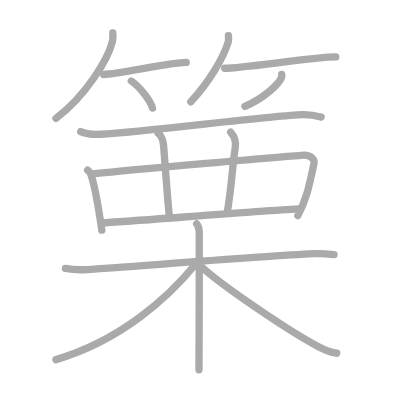
t = 0.00 s
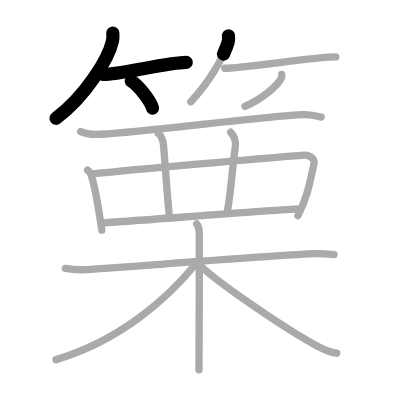
t = 3.25 s
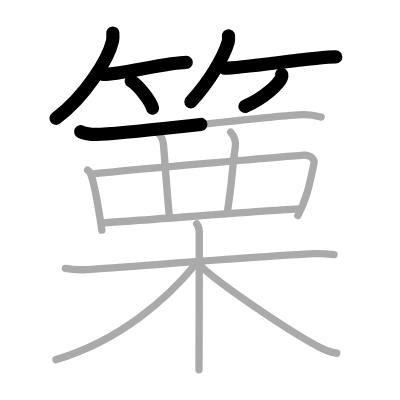
t = 6.50 s
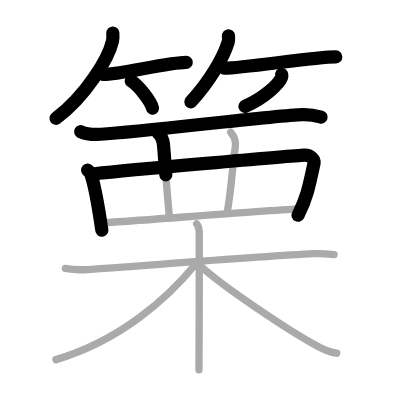
t = 9.50 s
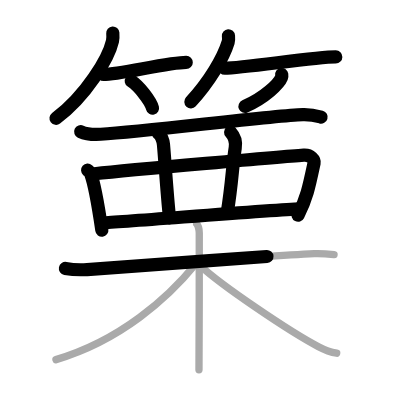
t = 12.75 s
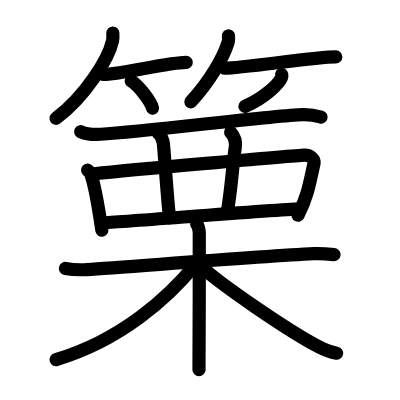
t = 16.00 s

The animated SVG that drew these frames (rendered in a browser with its animation timeline set to each time). Animation: 16 SMIL elements (animate=16); one cycle of 16.00 s.

<?xml version="1.0" standalone="no"?>
<!DOCTYPE svg PUBLIC "-//W3C//DTD SVG 1.1//EN"   "http://www.w3.org/Graphics/SVG/1.1/DTD/svg11.dtd">
<svg width="400px" height="400px"  version="1.1" xmlns="http://www.w3.org/2000/svg">
  <defs>
    <marker id="Triangle" viewBox="0 0 10 10" refX="0" refY="5" markerUnits="strokeWidth" markerWidth="3" style="stroke-opacity:0%;fill:#aaaaaa;" markerHeight="2" orient="auto">
      <path d="M 0 0 L 10 5 L 0 10 z" />
    </marker>
    
    <marker id="Arrow" viewBox="0 0 10 10" refX="5" refY="5" markerUnits="strokeWidth" markerWidth="1.8" style="stroke-opacity:0%;fill:#770000;" markerHeight="2" orient="auto">
      <path d="M 0 4 L 6 4 L 4 1 L 10 5 L 4 9 L 6 6 L 0 6 z" />
        <circle cx="5" cy="5" r="5" />
      </marker>
    
    <marker id="TriangleRed" viewBox="0 0 10 10" refX="0" refY="5" markerUnits="strokeWidth" markerWidth="3" style="stroke-opacity:0%;fill:#CC0000;" markerHeight="2" orient="auto">
      <path d="M 0 0 L 10 5 L 0 10 z" />
    </marker>
    
    <marker id="ArrowRed" viewBox="0 0 10 10" refX="5" refY="5" markerUnits="strokeWidth" markerWidth="1.8" style="stroke-opacity:0%;fill:#CC0000;" markerHeight="2" orient="auto">
      <path d="M 0 4 L 6 4 L 4 1 L 10 5 L 4 9 L 6 6 L 0 6 z" />
        <circle cx="5" cy="5" r="5" />
      </marker>
    
  </defs>
  
  <path style="fill:#ffffff; fill-opacity:100%; fill-rule:evenodd; stroke-width:0;" d="M 0 0 L 400px 0 L 400px 400px L 0 400px L 0 0" />

  <g transform="scale(3.6697247706422 3.6697247706422)">
<path style="fill:none; fill-opacity:0%; fill-rule:evenodd; stroke:#aaaaaa; stroke-opacity:100%; stroke-width: 1.5pt; stroke-linejoin:round; stroke-linecap:round;" d="M30.74 9c0.04 0.55 0.09 1.41-0.09 2.2c-1.06 4.64-7.11 14.82-15.4 21.05"></path>
<path style="fill:none; fill-opacity:0%; fill-rule:evenodd; stroke:#aaaaaa; stroke-opacity:100%; stroke-width: 1.5pt; stroke-linejoin:round; stroke-linecap:round;" d="M28.23 20.29c4.22 0 17.78-3.29 22.52-3.29"></path>
<path style="fill:none; fill-opacity:0%; fill-rule:evenodd; stroke:#aaaaaa; stroke-opacity:100%; stroke-width: 1.5pt; stroke-linejoin:round; stroke-linecap:round;" d="M35.77 22.08c2.04 1.3 5.28 5.36 5.79 7.38"></path>
<path style="fill:none; fill-opacity:0%; fill-rule:evenodd; stroke:#aaaaaa; stroke-opacity:100%; stroke-width: 1.5pt; stroke-linejoin:round; stroke-linecap:round;" d="M62.25 9.75c0.03 0.42 0.12 1.11-0.06 1.7c-1.37 4.46-5.16 10.82-10.19 16.3"></path>
<path style="fill:none; fill-opacity:0%; fill-rule:evenodd; stroke:#aaaaaa; stroke-opacity:100%; stroke-width: 1.5pt; stroke-linejoin:round; stroke-linecap:round;" d="M61.23 18.6c5.06 0 24.59-3.1 30.27-3.1"></path>
<path style="fill:none; fill-opacity:0%; fill-rule:evenodd; stroke:#aaaaaa; stroke-opacity:100%; stroke-width: 1.5pt; stroke-linejoin:round; stroke-linecap:round;" d="M76.77 20.3c0.03 0.2 0.06 0.53-0.06 0.82c-0.68 1.73-4.6 5.54-9.96 7.87"></path>
<path style="fill:none; fill-opacity:0%; fill-rule:evenodd; stroke:#aaaaaa; stroke-opacity:100%; stroke-width: 1.5pt; stroke-linejoin:round; stroke-linecap:round;" d="M21.99 35.88c1.42 0.67 4.02 0.79 5.45 0.71c13.11-0.8 46.07-5.08 55.1-5.37c2.38-0.07 3.79 0.35 4.98 0.69"></path>
<path style="fill:none; fill-opacity:0%; fill-rule:evenodd; stroke:#aaaaaa; stroke-opacity:100%; stroke-width: 1.5pt; stroke-linejoin:round; stroke-linecap:round;" d="M23.88 46.37c0.32 0.28 0.64 0.52 0.78 0.87c1.3 3.35 2.44 11.04 3.09 15.48"></path>
<path style="fill:none; fill-opacity:0%; fill-rule:evenodd; stroke:#aaaaaa; stroke-opacity:100%; stroke-width: 1.5pt; stroke-linejoin:round; stroke-linecap:round;" d="M25.79 47.34c10.25-1.1 51.69-4.71 56.98-5.08c1.93-0.13 3 1.34 2.82 2.17c-1.35 6.32-1.97 9.56-4.42 14.32"></path>
<path style="fill:none; fill-opacity:0%; fill-rule:evenodd; stroke:#aaaaaa; stroke-opacity:100%; stroke-width: 1.5pt; stroke-linejoin:round; stroke-linecap:round;" d="M43.12 36.32c0.78 0.47 1.34 2.07 1.42 3.01c0.28 2.77 0.96 13.57 1.65 20.03"></path>
<path style="fill:none; fill-opacity:0%; fill-rule:evenodd; stroke:#aaaaaa; stroke-opacity:100%; stroke-width: 1.5pt; stroke-linejoin:round; stroke-linecap:round;" d="M62.85 36.02c0.9 0.98 1.57 2.32 1.25 4.27c-0.82 5.13-0.82 9.4-2.19 17.73"></path>
<path style="fill:none; fill-opacity:0%; fill-rule:evenodd; stroke:#aaaaaa; stroke-opacity:100%; stroke-width: 1.5pt; stroke-linejoin:round; stroke-linecap:round;" d="M27.99 60.72c5.8-0.26 46.31-3.54 53.68-3.81"></path>
<path style="fill:none; fill-opacity:0%; fill-rule:evenodd; stroke:#aaaaaa; stroke-opacity:100%; stroke-width: 1.5pt; stroke-linejoin:round; stroke-linecap:round;" d="M17.83 73.14c1.8 0.34 3.84 0.44 5.91 0.31c10.52-0.64 45.99-3.55 61.9-4.32c2.05-0.1 3.34 0.04 5.39 0.27"></path>
<path style="fill:none; fill-opacity:0%; fill-rule:evenodd; stroke:#aaaaaa; stroke-opacity:100%; stroke-width: 1.5pt; stroke-linejoin:round; stroke-linecap:round;" d="M53.59 61c0.4 0.39 0.71 1.72 0.71 2.52c0 8.14 0 32.38-0.08 37.23"></path>
<path style="fill:none; fill-opacity:0%; fill-rule:evenodd; stroke:#aaaaaa; stroke-opacity:100%; stroke-width: 1.5pt; stroke-linejoin:round; stroke-linecap:round;" d="M53.5 71.75C45.78 81.22 32.91 92.76 15.25 98"></path>
<path style="fill:none; fill-opacity:0%; fill-rule:evenodd; stroke:#aaaaaa; stroke-opacity:100%; stroke-width: 1.5pt; stroke-linejoin:round; stroke-linecap:round;" d="M54.79 72.57c5.21 4.93 23.96 17.68 32 21.89c1.79 0.94 3.22 1.49 4.96 1.79"></path>

<path style="fill:none; fill-opacity:0%; fill-rule:evenodd; stroke:#000000; stroke-opacity:100%; stroke-width: 2.7pt; stroke-linejoin:round; stroke-linecap:round;" d="M30.74 9c0.04 0.55 0.09 1.41-0.09 2.2c-1.06 4.64-7.11 14.82-15.4 21.05" pathLength="100" stroke-dashoffset="100" stroke-dasharray="100 105"><animate id="dashAnim1" attributeName="stroke-dashoffset" from="100" to="0" dur="1s" calcMode="linear" fill="freeze"/></path>
<path style="fill:none; fill-opacity:0%; fill-rule:evenodd; stroke:#000000; stroke-opacity:100%; stroke-width: 2.7pt; stroke-linejoin:round; stroke-linecap:round;" d="M28.23 20.29c4.22 0 17.78-3.29 22.52-3.29" pathLength="100" stroke-dashoffset="100" stroke-dasharray="100 105"><animate id="dashAnim2" attributeName="stroke-dashoffset" from="100" to="0" dur="1s" calcMode="linear" begin="dashAnim1.end" fill="freeze"/></path>
<path style="fill:none; fill-opacity:0%; fill-rule:evenodd; stroke:#000000; stroke-opacity:100%; stroke-width: 2.7pt; stroke-linejoin:round; stroke-linecap:round;" d="M35.77 22.08c2.04 1.3 5.28 5.36 5.79 7.38" pathLength="100" stroke-dashoffset="100" stroke-dasharray="100 105"><animate id="dashAnim3" attributeName="stroke-dashoffset" from="100" to="0" dur="1s" calcMode="linear" begin="dashAnim2.end" fill="freeze"/></path>
<path style="fill:none; fill-opacity:0%; fill-rule:evenodd; stroke:#000000; stroke-opacity:100%; stroke-width: 2.7pt; stroke-linejoin:round; stroke-linecap:round;" d="M62.25 9.75c0.03 0.42 0.12 1.11-0.06 1.7c-1.37 4.46-5.16 10.82-10.19 16.3" pathLength="100" stroke-dashoffset="100" stroke-dasharray="100 105"><animate id="dashAnim4" attributeName="stroke-dashoffset" from="100" to="0" dur="1s" calcMode="linear" begin="dashAnim3.end" fill="freeze"/></path>
<path style="fill:none; fill-opacity:0%; fill-rule:evenodd; stroke:#000000; stroke-opacity:100%; stroke-width: 2.7pt; stroke-linejoin:round; stroke-linecap:round;" d="M61.23 18.6c5.06 0 24.59-3.1 30.27-3.1" pathLength="100" stroke-dashoffset="100" stroke-dasharray="100 105"><animate id="dashAnim5" attributeName="stroke-dashoffset" from="100" to="0" dur="1s" calcMode="linear" begin="dashAnim4.end" fill="freeze"/></path>
<path style="fill:none; fill-opacity:0%; fill-rule:evenodd; stroke:#000000; stroke-opacity:100%; stroke-width: 2.7pt; stroke-linejoin:round; stroke-linecap:round;" d="M76.77 20.3c0.03 0.2 0.06 0.53-0.06 0.82c-0.68 1.73-4.6 5.54-9.96 7.87" pathLength="100" stroke-dashoffset="100" stroke-dasharray="100 105"><animate id="dashAnim6" attributeName="stroke-dashoffset" from="100" to="0" dur="1s" calcMode="linear" begin="dashAnim5.end" fill="freeze"/></path>
<path style="fill:none; fill-opacity:0%; fill-rule:evenodd; stroke:#000000; stroke-opacity:100%; stroke-width: 2.7pt; stroke-linejoin:round; stroke-linecap:round;" d="M21.99 35.88c1.42 0.67 4.02 0.79 5.45 0.71c13.11-0.8 46.07-5.08 55.1-5.37c2.38-0.07 3.79 0.35 4.98 0.69" pathLength="100" stroke-dashoffset="100" stroke-dasharray="100 105"><animate id="dashAnim7" attributeName="stroke-dashoffset" from="100" to="0" dur="1s" calcMode="linear" begin="dashAnim6.end" fill="freeze"/></path>
<path style="fill:none; fill-opacity:0%; fill-rule:evenodd; stroke:#000000; stroke-opacity:100%; stroke-width: 2.7pt; stroke-linejoin:round; stroke-linecap:round;" d="M23.88 46.37c0.32 0.28 0.64 0.52 0.78 0.87c1.3 3.35 2.44 11.04 3.09 15.48" pathLength="100" stroke-dashoffset="100" stroke-dasharray="100 105"><animate id="dashAnim8" attributeName="stroke-dashoffset" from="100" to="0" dur="1s" calcMode="linear" begin="dashAnim7.end" fill="freeze"/></path>
<path style="fill:none; fill-opacity:0%; fill-rule:evenodd; stroke:#000000; stroke-opacity:100%; stroke-width: 2.7pt; stroke-linejoin:round; stroke-linecap:round;" d="M25.79 47.34c10.25-1.1 51.69-4.71 56.98-5.08c1.93-0.13 3 1.34 2.82 2.17c-1.35 6.32-1.97 9.56-4.42 14.32" pathLength="100" stroke-dashoffset="100" stroke-dasharray="100 105"><animate id="dashAnim9" attributeName="stroke-dashoffset" from="100" to="0" dur="1s" calcMode="linear" begin="dashAnim8.end" fill="freeze"/></path>
<path style="fill:none; fill-opacity:0%; fill-rule:evenodd; stroke:#000000; stroke-opacity:100%; stroke-width: 2.7pt; stroke-linejoin:round; stroke-linecap:round;" d="M43.12 36.32c0.78 0.47 1.34 2.07 1.42 3.01c0.28 2.77 0.96 13.57 1.65 20.03" pathLength="100" stroke-dashoffset="100" stroke-dasharray="100 105"><animate id="dashAnim10" attributeName="stroke-dashoffset" from="100" to="0" dur="1s" calcMode="linear" begin="dashAnim9.end" fill="freeze"/></path>
<path style="fill:none; fill-opacity:0%; fill-rule:evenodd; stroke:#000000; stroke-opacity:100%; stroke-width: 2.7pt; stroke-linejoin:round; stroke-linecap:round;" d="M62.85 36.02c0.9 0.98 1.57 2.32 1.25 4.27c-0.82 5.13-0.82 9.4-2.19 17.73" pathLength="100" stroke-dashoffset="100" stroke-dasharray="100 105"><animate id="dashAnim11" attributeName="stroke-dashoffset" from="100" to="0" dur="1s" calcMode="linear" begin="dashAnim10.end" fill="freeze"/></path>
<path style="fill:none; fill-opacity:0%; fill-rule:evenodd; stroke:#000000; stroke-opacity:100%; stroke-width: 2.7pt; stroke-linejoin:round; stroke-linecap:round;" d="M27.99 60.72c5.8-0.26 46.31-3.54 53.68-3.81" pathLength="100" stroke-dashoffset="100" stroke-dasharray="100 105"><animate id="dashAnim12" attributeName="stroke-dashoffset" from="100" to="0" dur="1s" calcMode="linear" begin="dashAnim11.end" fill="freeze"/></path>
<path style="fill:none; fill-opacity:0%; fill-rule:evenodd; stroke:#000000; stroke-opacity:100%; stroke-width: 2.7pt; stroke-linejoin:round; stroke-linecap:round;" d="M17.83 73.14c1.8 0.34 3.84 0.44 5.91 0.31c10.52-0.64 45.99-3.55 61.9-4.32c2.05-0.1 3.34 0.04 5.39 0.27" pathLength="100" stroke-dashoffset="100" stroke-dasharray="100 105"><animate id="dashAnim13" attributeName="stroke-dashoffset" from="100" to="0" dur="1s" calcMode="linear" begin="dashAnim12.end" fill="freeze"/></path>
<path style="fill:none; fill-opacity:0%; fill-rule:evenodd; stroke:#000000; stroke-opacity:100%; stroke-width: 2.7pt; stroke-linejoin:round; stroke-linecap:round;" d="M53.59 61c0.4 0.39 0.71 1.72 0.71 2.52c0 8.14 0 32.38-0.08 37.23" pathLength="100" stroke-dashoffset="100" stroke-dasharray="100 105"><animate id="dashAnim14" attributeName="stroke-dashoffset" from="100" to="0" dur="1s" calcMode="linear" begin="dashAnim13.end" fill="freeze"/></path>
<path style="fill:none; fill-opacity:0%; fill-rule:evenodd; stroke:#000000; stroke-opacity:100%; stroke-width: 2.7pt; stroke-linejoin:round; stroke-linecap:round;" d="M53.5 71.75C45.78 81.22 32.91 92.76 15.25 98" pathLength="100" stroke-dashoffset="100" stroke-dasharray="100 105"><animate id="dashAnim15" attributeName="stroke-dashoffset" from="100" to="0" dur="1s" calcMode="linear" begin="dashAnim14.end" fill="freeze"/></path>
<path style="fill:none; fill-opacity:0%; fill-rule:evenodd; stroke:#000000; stroke-opacity:100%; stroke-width: 2.7pt; stroke-linejoin:round; stroke-linecap:round;" d="M54.79 72.57c5.21 4.93 23.96 17.68 32 21.89c1.79 0.94 3.22 1.49 4.96 1.79" pathLength="100" stroke-dashoffset="100" stroke-dasharray="100 105"><animate id="dashAnim16" attributeName="stroke-dashoffset" from="100" to="0" dur="1s" calcMode="linear" begin="dashAnim15.end" fill="freeze"/></path>

</g>

</svg>  
          
